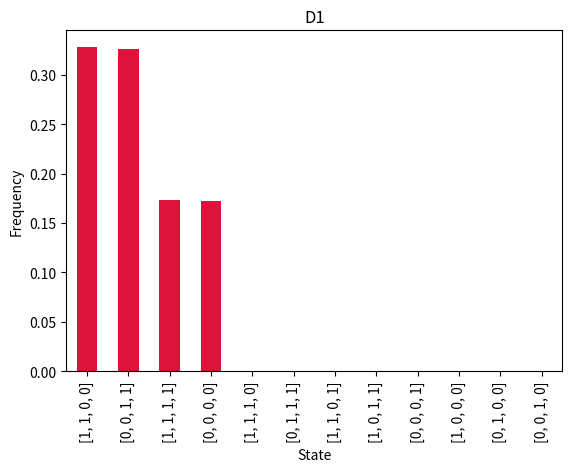

The matplotlib source for this figure:
import random
import matplotlib.pyplot as plt
import pandas as pd

#Update functions for nodes
def update_a(a:int, b:int) -> int:
    a = int(b)
    return a


def update_b(a:int, b:int, d:int) -> int:
    if a != d:
        b = int(a and not d)
    return b

def update_c(a:int, c:int, d:int) -> int:
    if a != d:
        c = int(d and not a)
    return c

def update_d(c:int, d:int) -> int:
    d = int(c)
    return d 

#Function to simulate network for a single time step
def sim(a:int, b:int, c:int, d:int) -> list:
    """Returns final state of each node for a set of initial conditions"""
    x = random.choice(['a', 'b', 'c', 'd'])
    
    if x == 'a':
        a = update_a(a,b)
    elif x == 'b':
        b = update_b(a,b,d)
    elif x == 'c':
        c = update_c(a,c,d)
    else:
        d = update_d(c,d)
      
    return [a, b, c, d]

#Function to successively run the simulation through a time period t
def repsim(t:int) -> list:
    """Runs the simulation successively for t timesteps"""
    a = random.choice([0,1])
    b = random.choice([0,1])
    c = random.choice([0,1])
    d = random.choice([0,1])
    x = sim(a,b,c,d)
    i = 0
    while i <= t:
        x = sim(x[0], x[1], x[2], x[3])
        i += 1
    return x

#Function to run the simulation n times
def runsim(n:int, t:int) -> list:
    """Returns a list of length n, conataining the final state for every sim"""
    i = 0
    arr = [[1,1,1,0],[0,1,1,1,],[1,1,0,1],[1,0,1,1],[0,0,0,1],[1,0,0,0],[1,1,1,1],[0,0,1,1],[1,1,0,0],[0,1,0,0],[0,0,1,0],[0,0,0,0]]
    while i <= n:
        y = repsim(t)
        arr.append(y)
        i += 1
    return arr

data = pd.Series(runsim(40000, 100))
data.value_counts(normalize = True).plot(kind = 'bar', color = "crimson")
plt.xlabel("State")
plt.ylabel("Frequency")
plt.title("D1")
plt.subplots_adjust(bottom=0.22, top = 0.93)
plt.show()


